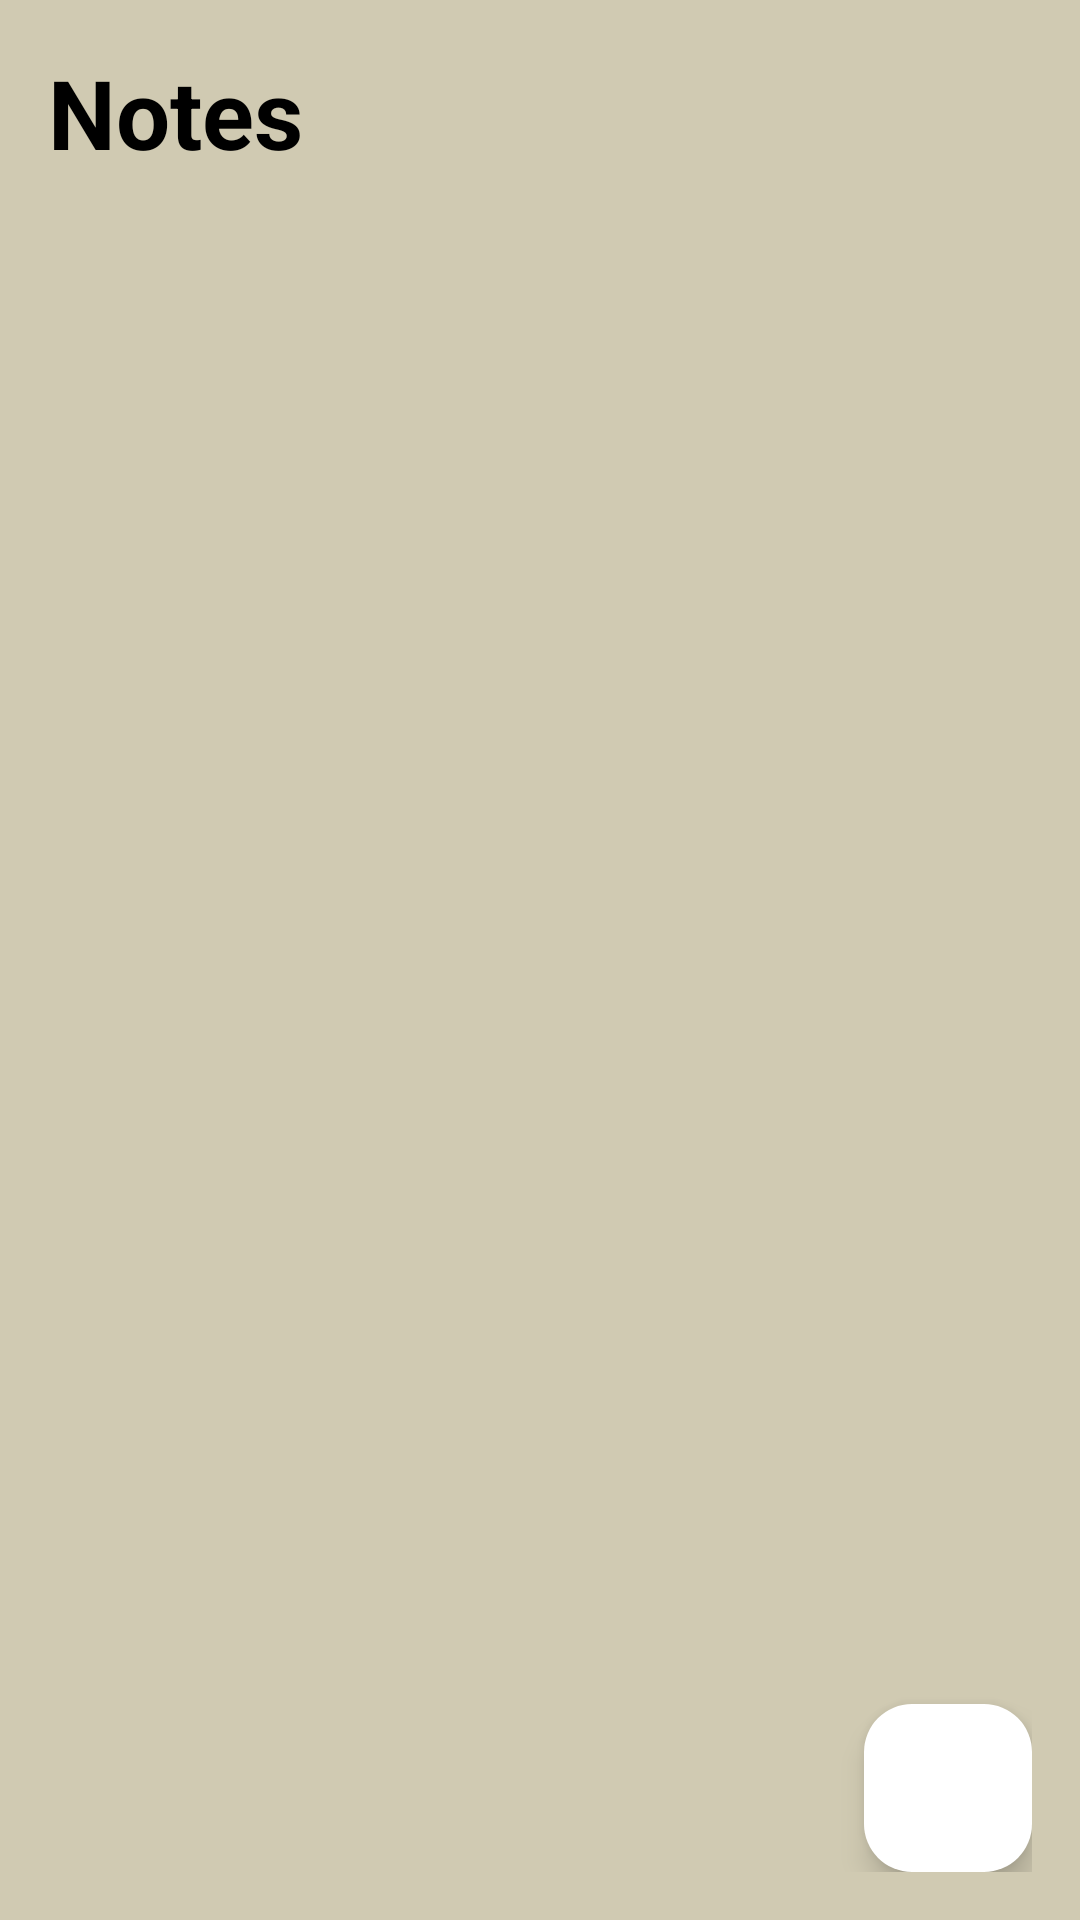

Layout XML and referenced resources for this Android screen:
<!-- AndroidManifest.xml: application theme Theme.uas_10120094 -->
<!-- res/layout/fragment_note.xml -->
<?xml version="1.0" encoding="utf-8"?>
<RelativeLayout
    xmlns:android="http://schemas.android.com/apk/res/android"
    xmlns:app="http://schemas.android.com/apk/res-auto"
    xmlns:tools="http://schemas.android.com/tools"
    android:layout_width="match_parent"
    android:layout_height="match_parent"
    android:background="#D0CAB2"
    android:padding="16dp"
    tools:context="com.example.UAS_10120094.NoteFragment">

    <RelativeLayout
        android:layout_width="match_parent"
        android:layout_height="wrap_content"
        android:id="@+id/title_bar_layout">
        <TextView
            android:layout_width="wrap_content"
            android:layout_height="wrap_content"
            android:id="@+id/page_title"
            android:text="Notes"
            android:textSize="32sp"
            android:textColor="@color/black"
            android:textStyle="bold"/>


    </RelativeLayout>

    <androidx.recyclerview.widget.RecyclerView
        android:layout_width="match_parent"
        android:layout_height="match_parent"
        android:layout_below="@id/title_bar_layout"
        android:id="@+id/recyler_view"/>

    <com.google.android.material.floatingactionbutton.FloatingActionButton
        android:layout_width="wrap_content"
        android:layout_height="wrap_content"
        android:id="@+id/add_note_btn"
        android:backgroundTint="@color/white"
        android:layout_alignParentEnd="true"
        android:layout_alignParentBottom="true"
        android:src="@drawable/ic_baseline_add_24"
        />

</RelativeLayout>
<!-- resources referenced by this layout -->
<resources>
  <color name="black">#FF000000</color>
  <color name="white">#FFFFFFFF</color>
  <style name="Theme.uas_10120094" parent="Base.Theme.uas_10120056" />
  <style name="Base.Theme.uas_10120056" parent="Theme.Material3.DayNight.NoActionBar">
          
          <item name="colorPrimary">@color/my_primary</item>
          <item name="colorPrimaryVariant">@color/my_primary</item>
          <item name="colorOnPrimary">@color/white</item>
          
          <item name="colorSecondary">@color/teal_200</item>
          <item name="colorSecondaryVariant">@color/teal_700</item>
          <item name="colorOnSecondary">@color/black</item>
          
          <item name="android:statusBarColor" tools:targetApi="l">@color/my_primary</item>
      </style>
  <color name="my_primary">#D0CAB2</color>
  <color name="teal_200">#ff03dac5</color>
  <color name="teal_700">#EFA6A6</color>
</resources>
